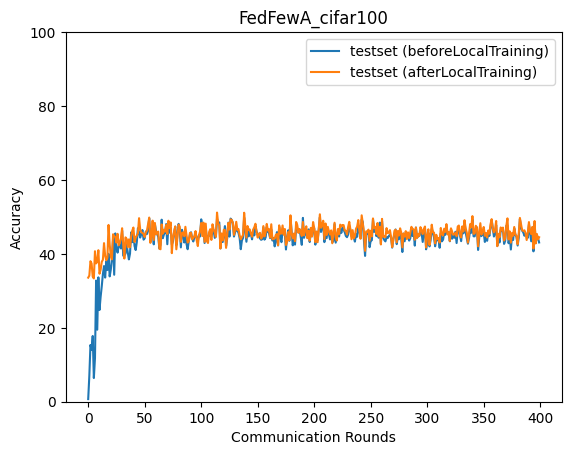

Data behind this chart, as committed beside it:
epoch, accuracy_test_before, accuracy_test_after
0, 0.7052, 33.57
1, 7.03, 34.12
2, 15.36, 38.02
3, 14.01, 37.4
4, 17.79, 33.83
5, 6.407, 33.36
6, 11.81, 40.72
7, 32.78, 37.42
8, 19.49, 37.94
9, 33.65, 40.99
10, 24.82, 34.63
11, 28.4, 35.71
12, 31.25, 37.85
13, 34.53, 38.41
14, 36.7, 42.91
15, 33.59, 39.54
16, 38, 38.26
17, 35.65, 38.97
18, 40.03, 47.83
19, 33.91, 42.64
20, 35.74, 39.3
21, 38.65, 38.51
22, 44.01, 45.31
23, 34.35, 44.78
24, 45.54, 44.56
25, 41.63, 43.05
26, 40.33, 45.43
27, 42.18, 42.32
28, 42.48, 42.95
29, 41.44, 44.24
30, 46.31, 46.94
31, 39.51, 42.53
32, 39.49, 38.74
33, 40.09, 44.47
34, 42.58, 44.06
35, 40.43, 41.76
36, 38.5, 43.92
37, 40.08, 41.81
38, 45.82, 44.66
39, 43.17, 46.3
40, 45.35, 47.13
41, 42.12, 43.22
42, 41.03, 44.34
43, 43.17, 44.99
44, 46.97, 45.59
45, 45.85, 49.66
46, 44.4, 46.67
47, 45.37, 45.82
48, 46.46, 45.65
49, 43.85, 45.35
50, 44.2, 44.55
51, 46.05, 45.85
52, 45.38, 46.32
53, 46.46, 48.1
54, 49.62, 49.83
55, 43.48, 42.99
56, 45.14, 44.63
57, 46.85, 49
58, 42.58, 43.76
59, 48.05, 48.37
... 340 more rows
